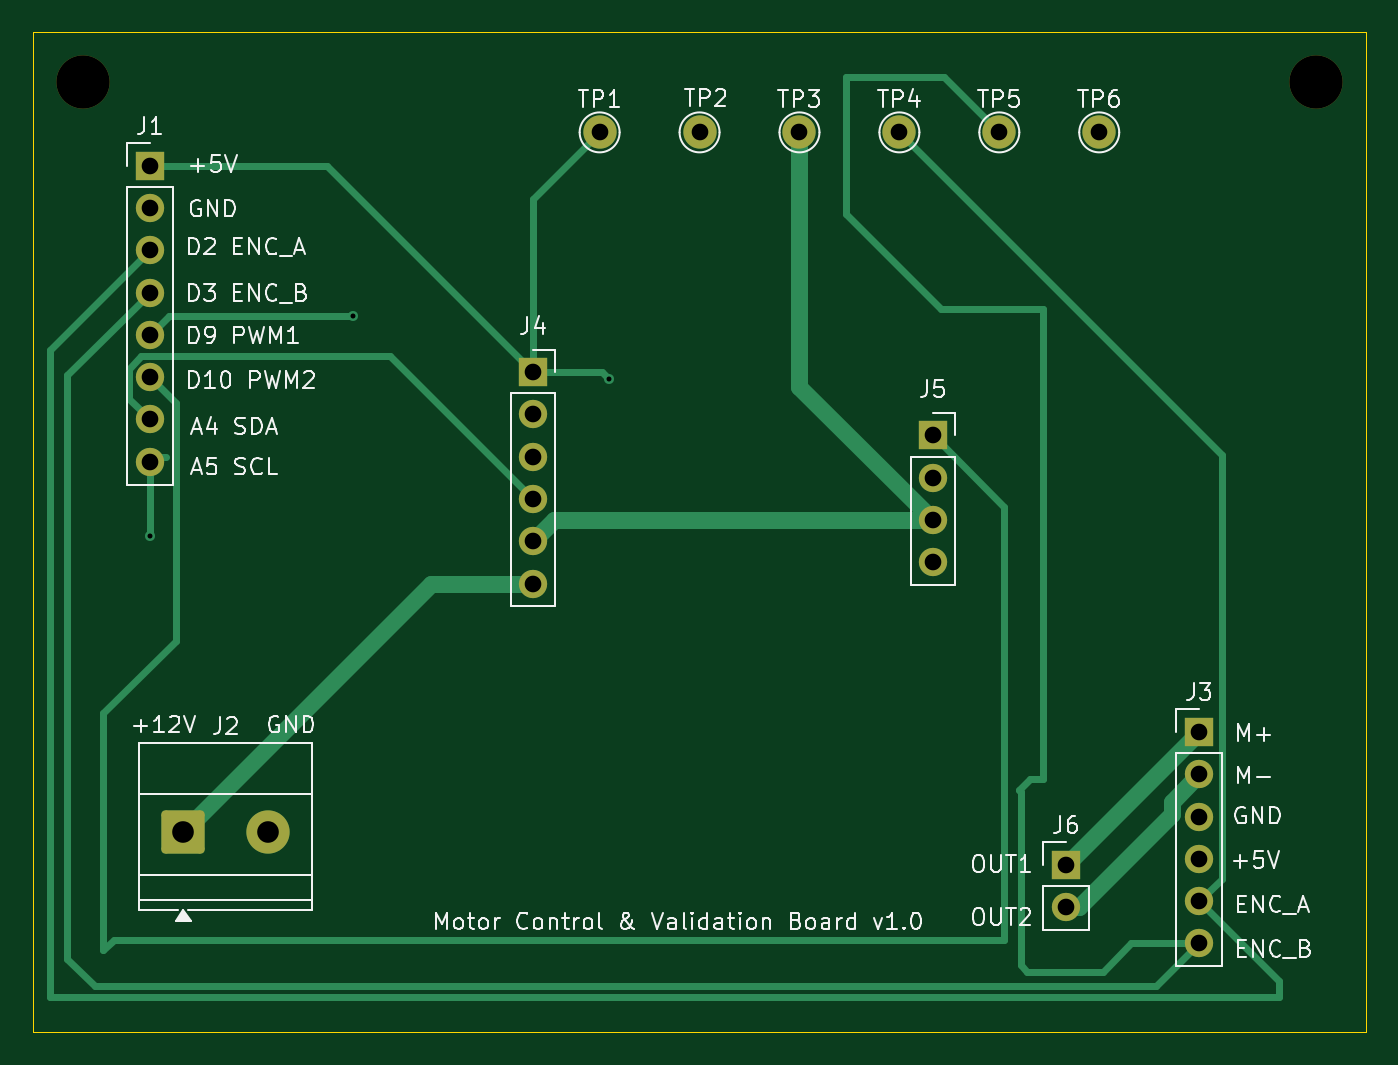
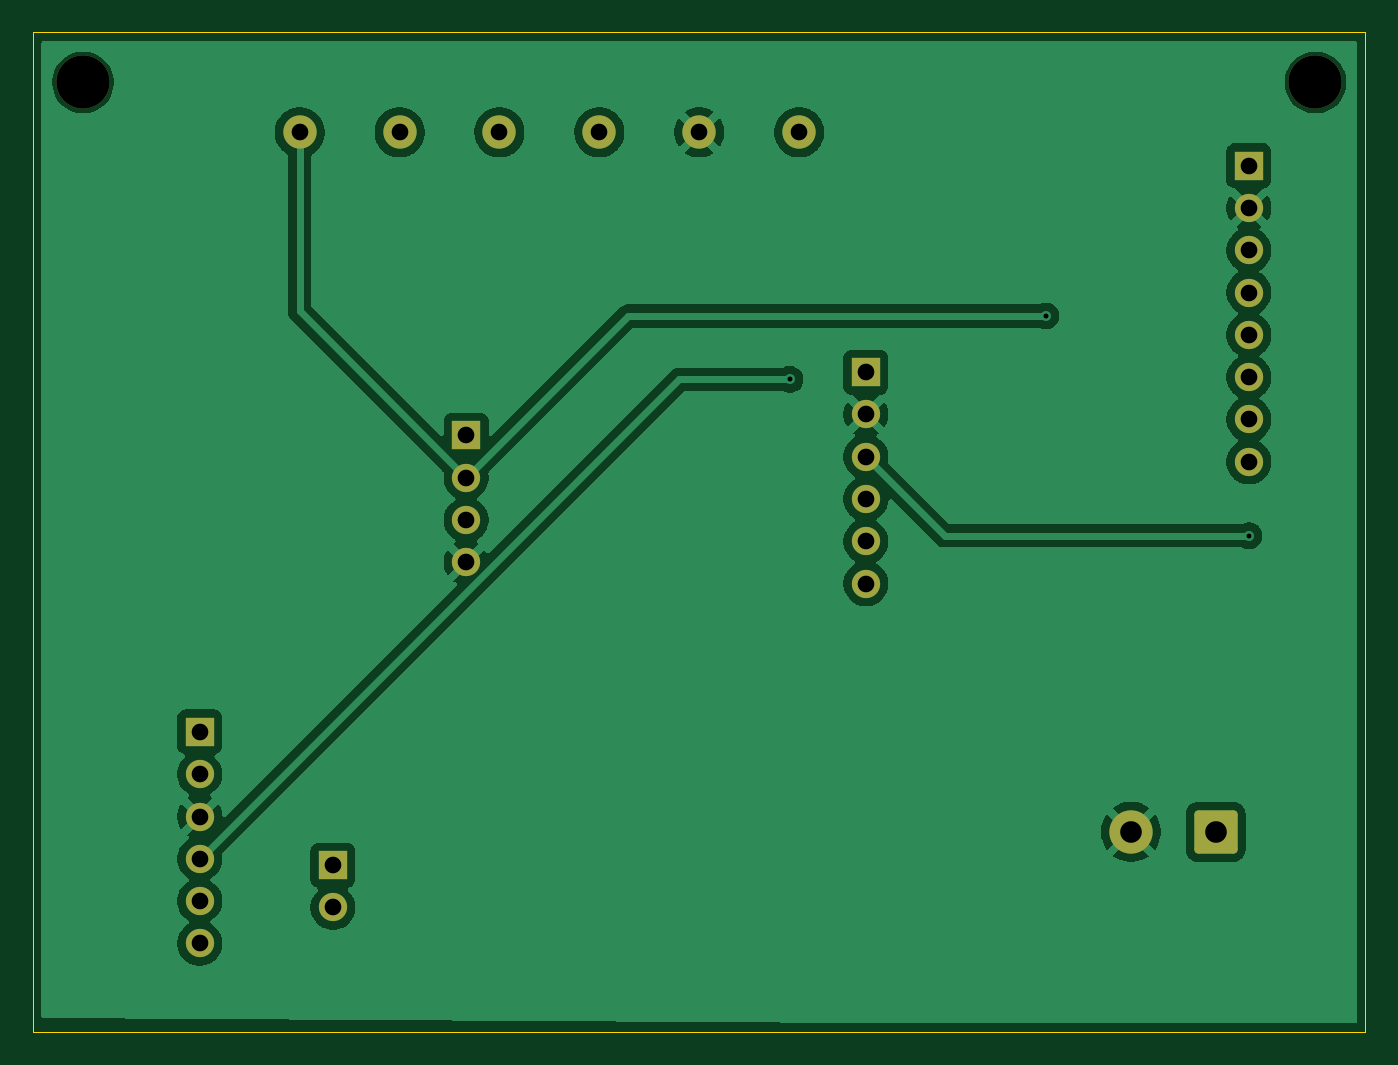
Circuit board: 9 layer files. Board 80.0 x 60.0 mm.
- bottom_copper: motor-validation-board-B_Cu.gbr (60712 bytes)
- bottom_mask: motor-validation-board-B_Mask.gbr (2513 bytes)
- bottom_silk: motor-validation-board-B_Silkscreen.gbr (468 bytes)
- outline: motor-validation-board-Edge_Cuts.gbr (624 bytes)
- top_copper: motor-validation-board-F_Cu.gbr (7420 bytes)
- top_mask: motor-validation-board-F_Mask.gbr (2513 bytes)
- top_silk: motor-validation-board-F_Silkscreen.gbr (65069 bytes)
- drill: motor-validation-board-NPTH.drl (362 bytes)
- drill: motor-validation-board-PTH.drl (1093 bytes)

=== bottom_copper: motor-validation-board-B_Cu.gbr (60712 bytes, source omitted) ===
=== bottom_mask: motor-validation-board-B_Mask.gbr (2513 bytes, source withheld) ===
=== bottom_silk: motor-validation-board-B_Silkscreen.gbr ===
%TF.GenerationSoftware,KiCad,Pcbnew,10.0.6*%
%TF.CreationDate,2026-10-14T14:10:35-07:00*%
%TF.ProjectId,motor-validation-board,6d6f746f-722d-4766-916c-69646174696f,rev?*%
%TF.SameCoordinates,Original*%
%TF.FileFunction,Legend,Bot*%
%TF.FilePolarity,Positive*%
%FSLAX46Y46*%
G04 Gerber Fmt 4.6, Leading zero omitted, Abs format (unit mm)*
G04 Created by KiCad (PCBNEW 10.0.6) date 2026-10-14 14:10:35*
%MOMM*%
%LPD*%
G01*
G04 APERTURE LIST*
G04 APERTURE END LIST*
M02*

=== outline: motor-validation-board-Edge_Cuts.gbr ===
%TF.GenerationSoftware,KiCad,Pcbnew,10.0.6*%
%TF.CreationDate,2026-10-14T14:10:35-07:00*%
%TF.ProjectId,motor-validation-board,6d6f746f-722d-4766-916c-69646174696f,rev?*%
%TF.SameCoordinates,Original*%
%TF.FileFunction,Profile,NP*%
%FSLAX46Y46*%
G04 Gerber Fmt 4.6, Leading zero omitted, Abs format (unit mm)*
G04 Created by KiCad (PCBNEW 10.0.6) date 2026-10-14 14:10:35*
%MOMM*%
%LPD*%
G01*
G04 APERTURE LIST*
%TA.AperFunction,Profile*%
%ADD10C,0.050000*%
%TD*%
G04 APERTURE END LIST*
D10*
X106172000Y-91059000D02*
X186172000Y-91059000D01*
X186172000Y-151059000D01*
X106172000Y-151059000D01*
X106172000Y-91059000D01*
M02*

=== top_copper: motor-validation-board-F_Cu.gbr (7420 bytes, source omitted) ===
=== top_mask: motor-validation-board-F_Mask.gbr (2513 bytes, source withheld) ===
=== top_silk: motor-validation-board-F_Silkscreen.gbr (65069 bytes, source omitted) ===
=== drill: motor-validation-board-NPTH.drl ===
M48
; DRILL file KiCad 10.0.6 date 2026-10-14T14:10:46
; FORMAT={-:-/ absolute / metric / decimal}
; #@! TF.CreationDate,2026-10-14T14:10:46-07:00
; #@! TF.GenerationSoftware,Kicad,Pcbnew,10.0.6
; #@! TF.FileFunction,NonPlated,1,2,NPTH
FMAT,2
METRIC
; #@! TA.AperFunction,NonPlated,NPTH,ComponentDrill
T1C3.200
%
G90
G05
T1
X109.172Y-94.059
X183.172Y-94.059
M30

=== drill: motor-validation-board-PTH.drl ===
M48
; DRILL file KiCad 10.0.6 date 2026-10-14T14:10:46
; FORMAT={-:-/ absolute / metric / decimal}
; #@! TF.CreationDate,2026-10-14T14:10:46-07:00
; #@! TF.GenerationSoftware,Kicad,Pcbnew,10.0.6
; #@! TF.FileFunction,Plated,1,2,PTH
FMAT,2
METRIC
; #@! TA.AperFunction,Plated,PTH,ViaDrill
T1C0.300
; #@! TA.AperFunction,Plated,PTH,ComponentDrill
T2C1.000
; #@! TA.AperFunction,Plated,PTH,ComponentDrill
T3C1.300
%
G90
G05
T1
X113.157Y-121.285
X125.349Y-108.077
X140.716Y-111.887
T2
X113.172Y-99.059
X113.172Y-101.599
X113.172Y-104.139
X113.172Y-106.679
X113.172Y-109.219
X113.172Y-111.759
X113.172Y-114.299
X113.172Y-116.839
X136.172Y-111.459
X136.172Y-113.999
X136.172Y-116.539
X136.172Y-119.079
X136.172Y-121.619
X136.172Y-124.159
X140.172Y-97.059
X146.172Y-97.059
X152.172Y-97.059
X158.172Y-97.059
X160.172Y-115.259
X160.172Y-117.799
X160.172Y-120.339
X160.172Y-122.879
X164.172Y-97.059
X168.172Y-141.059
X168.172Y-143.599
X170.172Y-97.059
X176.172Y-133.059
X176.172Y-135.599
X176.172Y-138.139
X176.172Y-140.679
X176.172Y-143.219
X176.172Y-145.759
T3
X115.172Y-139.059
X120.252Y-139.059
M30
